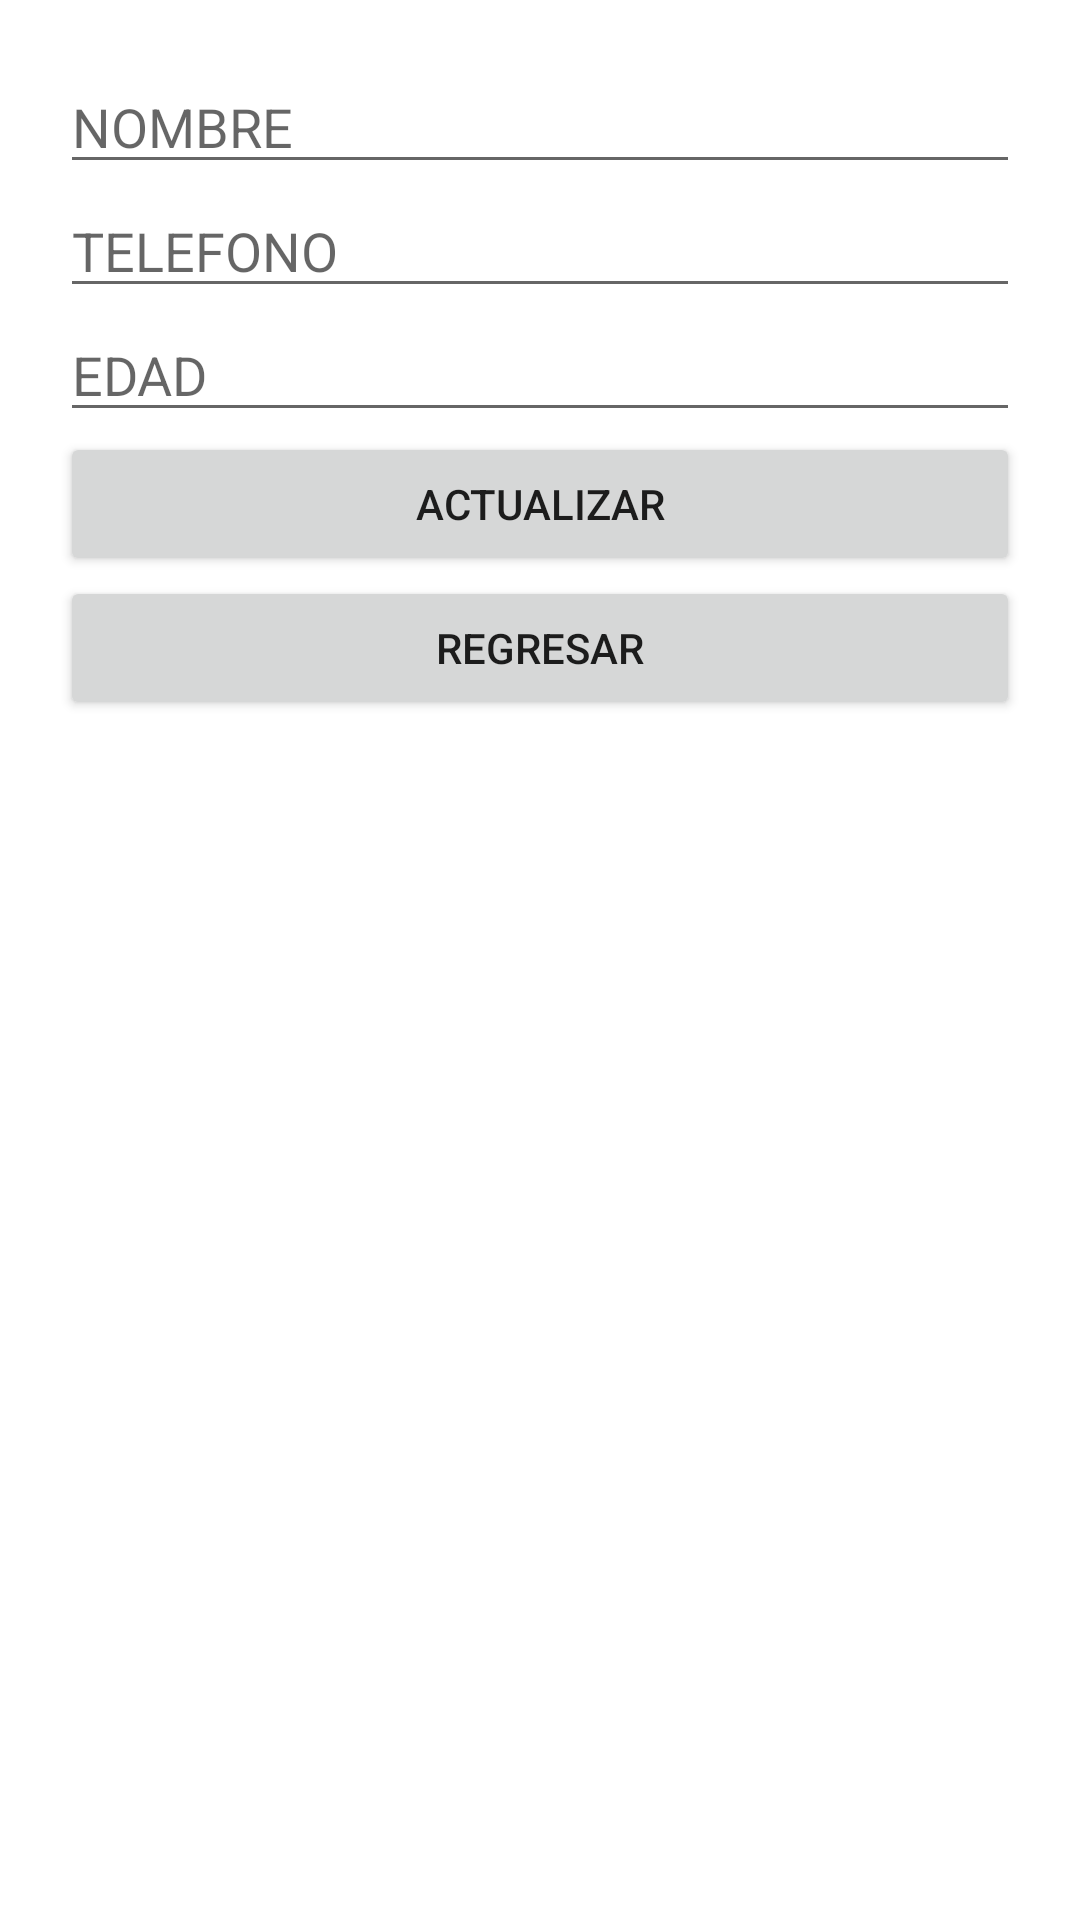

Layout XML and referenced resources for this Android screen:
<!-- AndroidManifest.xml: application theme Theme.U3P2_PABLO_TELLO_ORTEGA -->
<!-- res/layout/activity_editar_pro.xml -->
<?xml version="1.0" encoding="utf-8"?>
<LinearLayout xmlns:android="http://schemas.android.com/apk/res/android"
    xmlns:app="http://schemas.android.com/apk/res-auto"
    xmlns:tools="http://schemas.android.com/tools"
    android:orientation="vertical"
    android:padding="20dp"
    android:layout_width="match_parent"
    android:layout_height="match_parent"
    tools:context=".editarPro">


    <EditText
        android:layout_width="match_parent"
        android:layout_height="wrap_content"
        android:hint="NOMBRE"
        android:id="@+id/nombre"
        />
    <EditText
        android:layout_width="match_parent"
        android:layout_height="wrap_content"
        android:hint="TELEFONO"
        android:inputType="number"
        android:id="@+id/tel"
        />
    <EditText
        android:layout_width="match_parent"
        android:layout_height="wrap_content"
        android:hint="EDAD"
        android:inputType="number"
        android:id="@+id/edad"
        />

    <Button
        android:layout_width="match_parent"
        android:layout_height="wrap_content"
        android:text="ACTUALIZAR"
        android:id="@+id/btnUpdate"
        />

    <Button
        android:layout_width="match_parent"
        android:layout_height="wrap_content"
        android:text="REGRESAR"
        android:id="@+id/btnRegresar"
        />


</LinearLayout>
<!-- resources referenced by this layout -->
<resources>
  <style name="Theme.U3P2_PABLO_TELLO_ORTEGA" parent="Theme.MaterialComponents.DayNight.DarkActionBar">
          
          <item name="colorPrimary">@color/purple_500</item>
          <item name="colorPrimaryVariant">@color/purple_700</item>
          <item name="colorOnPrimary">@color/white</item>
          
          <item name="colorSecondary">@color/teal_200</item>
          <item name="colorSecondaryVariant">@color/teal_700</item>
          <item name="colorOnSecondary">@color/black</item>
          
          <item name="android:statusBarColor" tools:targetApi="l">?attr/colorPrimaryVariant</item>
          
      </style>
  <!-- not gathered from this repository: default colours our renderer supplied (Android Studio template values) -->
  <color name="purple_500">#FF6200EE</color>
  <color name="purple_700">#FF3700B3</color>
  <color name="teal_200">#FF03DAC5</color>
  <color name="teal_700">#FF018786</color>
  <color name="black">#FF000000</color>
  <color name="white">#FFFFFFFF</color>
</resources>
